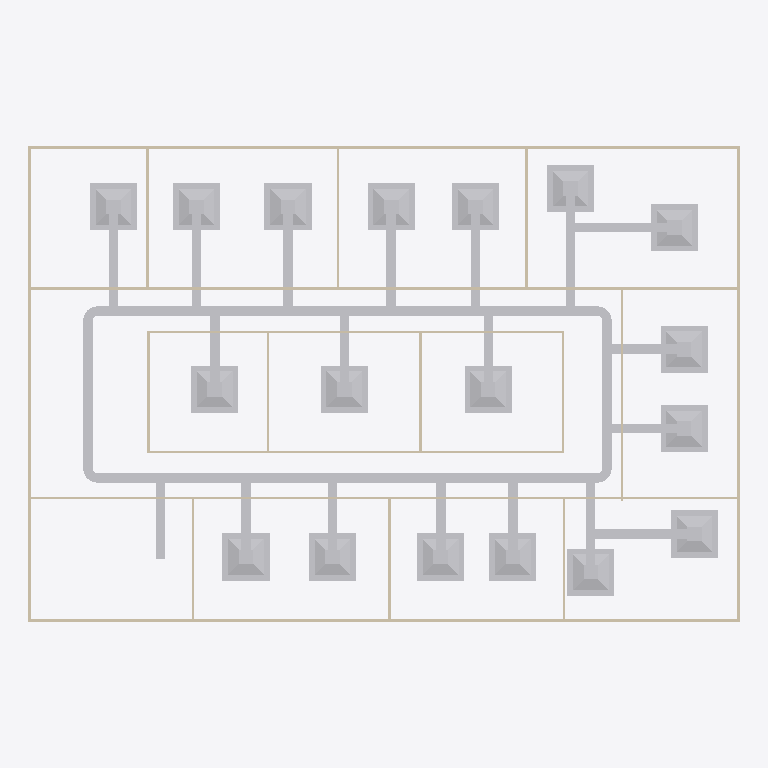
Plan cut of the same IFC building model at storey 'DUCTING' (level 2.80 m, cut at 4.20 m), seen from above with north up, elements coloured by IFC class: 48 other elements (light grey), 20 walls (beige). Cut surfaces are drawn darker.
Extent 30.2 m × 20.2 m × 3.1 m (x, y, z). Storeys (2): GF at 0.00 m; DUCTING at 2.80 m. Elements (106): 29 IfcDuctSegment, 23 IfcDuctFitting, 21 IfcWall, 19 IfcAirTerminalBox, 12 IfcDoor, 1 IfcDistributionElement, 1 IfcSlab.

HEADER;
FILE_DESCRIPTION(('ViewDefinition[DesignTransferView]'),'2;1');
FILE_NAME('s08-activity.ifc','2026-10-26T16:07:58+08:00',(''),(''),'IfcOpenShell 0.8.5-post1','Bonsai 0.8.5-post1','Nobody');
FILE_SCHEMA(('IFC4'));
ENDSEC;
DATA;
#1=IFCPROJECT('3zt5O$T9T8$f08reIzjZBG',$,'My Project',$,$,$,$,(#14,#26),#9);
#31=IFCSITE('1NLrA44prEX92DnmwXdVUh',$,'My Site',$,$,#54,$,$,$,$,$,$,$,$);
#37=IFCBUILDING('1ea87Rwi56DAMd629yNbTu',$,'My Building',$,$,#60,$,$,$,$,$,$);
#43=IFCBUILDINGSTOREY('2of0Ajz6PECP2yaGtpU3l_',$,'GF',$,$,#66,$,$,$,$);
#1016=IFCBUILDINGSTOREY('3HTIekM2nDnOQ$CItJIcEO',$,'DUCTING',$,$,#4387,$,$,$,$);
#4968=IFCDUCTSEGMENT('3SgmyFOy54auNLqfH5MYRN',$,'DuctSegment',$,$,#5172,#5002,$,$);
#4919=IFCDUCTSEGMENT('30h_QJO5b6eOuIoGqcudMm',$,'DuctSegment',$,$,#4920,#4957,$,$);
#7959=IFCAIRTERMINALBOX('3DXa9ycTLA1goFKIFlJOAP',$,'AirTerminal',$,$,#8061,#7965,$,.CONSTANTFLOW.);
#1275=IFCWALL('1UDBmIW3567uetp1yQ1qI9',$,'Wall',$,$,#1536,#1281,$,$);
#1325=IFCWALL('0D$5VMz2v6s8av8iII3Pg9',$,'Wall',$,$,#1472,#1331,$,$);
#7856=IFCAIRTERMINALBOX('050JYmIaD0afToF78P188l',$,'AirTerminal',$,$,#7958,#7862,$,.CONSTANTFLOW.);
#5685=IFCAIRTERMINALBOX('1fH9cOzczB1A1LrEFWvFc7',$,'AirTerminal',$,$,#5787,#5691,$,.CONSTANTFLOW.);
#7070=IFCAIRTERMINALBOX('2G1_LFUjTEZvDgnibfkiVR',$,'AirTerminal',$,$,#7132,#7076,$,.CONSTANTFLOW.);
#7635=IFCAIRTERMINALBOX('1xIlnqwfX3pAR2BOF1I9GT',$,'AirTerminal',$,$,#7752,#7641,$,.CONSTANTFLOW.);
#7753=IFCAIRTERMINALBOX('1stvFp_0DBggz2HsWesXHA',$,'AirTerminal',$,$,#7810,#7759,$,.CONSTANTFLOW.);
#5485=IFCAIRTERMINALBOX('1iQf$lJ7PCzfiZmBQIBW5r',$,'AirTerminal',$,$,#5491,#5486,$,.CONSTANTFLOW.);
#5582=IFCAIRTERMINALBOX('3sE_UiCTnAVupCmC0y_F2B',$,'AirTerminal',$,$,#5684,#5588,$,.CONSTANTFLOW.);
#5891=IFCAIRTERMINALBOX('24XgBCLbX7tBXPyYxI3AAe',$,'AirTerminal',$,$,#5993,#5897,$,.CONSTANTFLOW.);
#5994=IFCAIRTERMINALBOX('0H9Ym$935DavBL_xwV3Phv',$,'AirTerminal',$,$,#6503,#6000,$,.CONSTANTFLOW.);
#6107=IFCAIRTERMINALBOX('0blOdIIJbFKfVGaPs9qBCv',$,'AirTerminal',$,$,#6184,#6113,$,.CONSTANTFLOW.);
#6564=IFCAIRTERMINALBOX('1_yVvvc1nAaef9bvDx5DXM',$,'AirTerminal',$,$,#6714,#6570,$,.CONSTANTFLOW.);
#6657=IFCAIRTERMINALBOX('1hJURL33HBYuG6QIHNTZ5p',$,'AirTerminal',$,$,#7122,#6663,$,.CONSTANTFLOW.);
#7336=IFCAIRTERMINALBOX('0igEr8Y3n6t8Gs06bWYl8B',$,'AirTerminal',$,$,#7438,#7342,$,.CONSTANTFLOW.);
#7439=IFCAIRTERMINALBOX('1VYBrVS2T7yATpYfJHOuaZ',$,'AirTerminal',$,$,#7584,#7445,$,.CONSTANTFLOW.);
#5788=IFCAIRTERMINALBOX('11modVISb3WACtqWgZ8hdb',$,'AirTerminal',$,$,#5890,#5794,$,.CONSTANTFLOW.);
#6328=IFCAIRTERMINALBOX('103mCrZQnB$h8$1vNxTPO$',$,'AirTerminal',$,$,#6563,#6334,$,.CONSTANTFLOW.);
#7178=IFCAIRTERMINALBOX('04TyXBYRDFWA$LYtp7kzaO',$,'AirTerminal',$,$,#7335,#7184,$,.CONSTANTFLOW.);
#1691=IFCWALL('1FThg5$zvA0wdYF9edpZMy',$,'Wall',$,$,#1702,#1697,$,$);
#4562=IFCDUCTSEGMENT('15eDoxAm59je$oZ38k_TvX',$,'DuctSegment',$,$,#4652,#4573,$,$);
#4758=IFCDUCTSEGMENT('0yRDMhx0P4JvIJtK1wnHGx',$,'DuctSegment',$,$,#6776,#4794,$,$);
#1300=IFCWALL('0vjWYu7njEFBO_oOq$0Qyr',$,'Wall',$,$,#1311,#1306,$,$);
#1350=IFCWALL('0MRWzSognESQdIQWcQ80v9',$,'Wall',$,$,#1504,#1356,$,$);
#2199=IFCWALL('3v2aa1NzvEb9OH_5rmflzp',$,'Wall',$,$,#2210,#2205,$,$);
#4505=IFCDUCTSEGMENT('01eWeRYw55AOaVVeujMRyU',$,'DuctSegment',$,$,#4672,#4518,$,$);
#5944=IFCDUCTSEGMENT('3AmHcoB1XExxjfss4Pf7sJ',$,'DuctSegment',$,$,#6056,#5978,$,$);
#7025=IFCDUCTSEGMENT('1MI0hY2sP4W9NeOmJa8B$A',$,'DuctSegment',$,$,#7127,#7059,$,$);
#5635=IFCDUCTSEGMENT('03C7dWFwP1ze7WcfysUkPM',$,'DuctSegment',$,$,#5737,#5669,$,$);
#5738=IFCDUCTSEGMENT('1ZJgumzN12vgGOx7HsKyJs',$,'DuctSegment',$,$,#5840,#5772,$,$);
#2287=IFCWALL('3teyjcrzf3uAgXpO0b$VhD',$,'Wall',$,$,#2434,#2293,$,$);
#2237=IFCWALL('38QhbdbKb9UujMqX3wlw11',$,'Wall',$,$,#2498,#2243,$,$);
#5537=IFCDUCTSEGMENT('2fjhSKOVf0xeNFv0BTNwUz',$,'DuctSegment',$,$,#5634,#5571,$,$);
#5841=IFCDUCTSEGMENT('29w7$cInf4HfmuM5LPa0P2',$,'DuctSegment',$,$,#5943,#5875,$,$);
#6612=IFCDUCTSEGMENT('0vnU1GXAj5WAWLVJhYZNUm',$,'DuctSegment',$,$,#7019,#6646,$,$);
#8012=IFCDUCTSEGMENT('2ueaoeTJj07uzGSkwwVEJY',$,'DuctSegment',$,$,#8066,#8046,$,$);
#7909=IFCDUCTSEGMENT('1HxqmYO_TDNeYcnGdu3m4z',$,'DuctSegment',$,$,#8011,#7943,$,$);
#7703=IFCDUCTSEGMENT('3V8mFXj8X9mwQlKcXU5l$j',$,'DuctSegment',$,$,#7805,#7737,$,$);
#7590=IFCDUCTSEGMENT('3pVr8FrWL8fghNgAcUOvB7',$,'DuctSegment',$,$,#7697,#7624,$,$);
#5354=IFCDUCTSEGMENT('2JBMptuQ13m9qzbP5GMyib',$,'DuctSegment',$,$,#5355,#5388,$,$);
#6238=IFCDUCTSEGMENT('2OxZxI4_fD6h_RuPzyyLLy',$,'DuctSegment',$,$,#6239,#6272,$,$);
#7133=IFCDUCTSEGMENT('3QbHd7VLLE7BaKKzmSvPFn',$,'DuctSegment',$,$,#7280,#7167,$,$);
#6283=IFCDUCTSEGMENT('25MTxAQDX3Cw03rZ6vwpkG',$,'DuctSegment',$,$,#6493,#6317,$,$);
#7811=IFCDUCTSEGMENT('0URSwp$Jr5nQqok0AgBPS_',$,'DuctSegment',$,$,#7908,#7845,$,$);
#7389=IFCDUCTSEGMENT('0XZQbcu_52$BxH7zTV1x4Z',$,'DuctSegment',$,$,#7589,#7423,$,$);
#7286=IFCDUCTSEGMENT('3xk3YnDMr5qeaRP2YY8SRC',$,'DuctSegment',$,$,#7388,#7320,$,$);
#6514=IFCDUCTSEGMENT('3usEmzlnHD5BQQqLb1QFIe',$,'DuctSegment',$,$,#6709,#6548,$,$);
#1575=IFCWALL('0yoypxvBj1LOjvNX_uVlxo',$,'Wall',$,$,#1586,#1581,$,$);
#2588=IFCWALL('3wRS01hnLD4B$J95dhOsKc',$,'Wall',$,$,#2599,#2594,$,$);
#4353=IFCWALL('34SAuU2qLCdwV$uj36b6u8',$,'Wall',$,$,#4382,#4364,$,$);
#2664=IFCWALL('2u5j55KIv7MPjPhu1A$avy',$,'Wall',$,$,#2675,#2670,$,$);
#2312=IFCWALL('3pHwNhcHT59BzMMTBJMF1f',$,'Wall',$,$,#2466,#2318,$,$);
#2550=IFCWALL('0_i8dKuLTDOeOHoWA7rqIT',$,'Wall',$,$,#2561,#2556,$,$);
#1550=IFCWALL('35K1npWBPFGB3tO6w_xo94',$,'Wall',$,$,#1561,#1556,$,$);
#1729=IFCWALL('3NWj3y039AvQIEMOySC9Fs',$,'Wall',$,$,#1740,#1735,$,$);
#2262=IFCWALL('32x$v5jALC4AtRDaSMpZN_',$,'Wall',$,$,#2273,#2268,$,$);
#2626=IFCWALL('2Ys7X7SLPFIQVgD5yA6a41',$,'Wall',$,$,#2637,#2632,$,$);
#2702=IFCWALL('1CrOvByev4Z9g5C7MtL_BV',$,'Wall',$,$,#2713,#2708,$,$);
#2512=IFCWALL('1vx03Rlen1m8AGkws_VT06',$,'Wall',$,$,#2523,#2518,$,$);
#6062=IFCDUCTSEGMENT('0QY2Y80fXEsvhZ3L2J9AGW',$,'DuctSegment',$,$,#6237,#6096,$,$);
#5200=IFCDUCTFITTING('0ZN8mD6hb9ERHgWzka4Gu$',$,'DuctFitting',$,$,#5231,#5208,$,$);
#4721=IFCDUCTFITTING('3r8c2XAAzAKudoI9RcecsI',$,'DuctFitting',$,$,#4753,#4730,$,$);
#6819=IFCDUCTFITTING('0Ju1D5LwH0oe4Jv4doCJ8W',$,'DuctFitting',$,$,#6850,#6827,$,$);
#6939=IFCDUCTFITTING('1Vgv4I_tP4pOVQ_sMcwoF$',$,'DuctFitting',$,$,#6970,#6947,$,$);
#5285=IFCDUCTSEGMENT('3oxM9q7B14tgwIMk_aiN4g',$,'DuctSegment',$,$,#5348,#5323,$,$);
ENDSEC;
